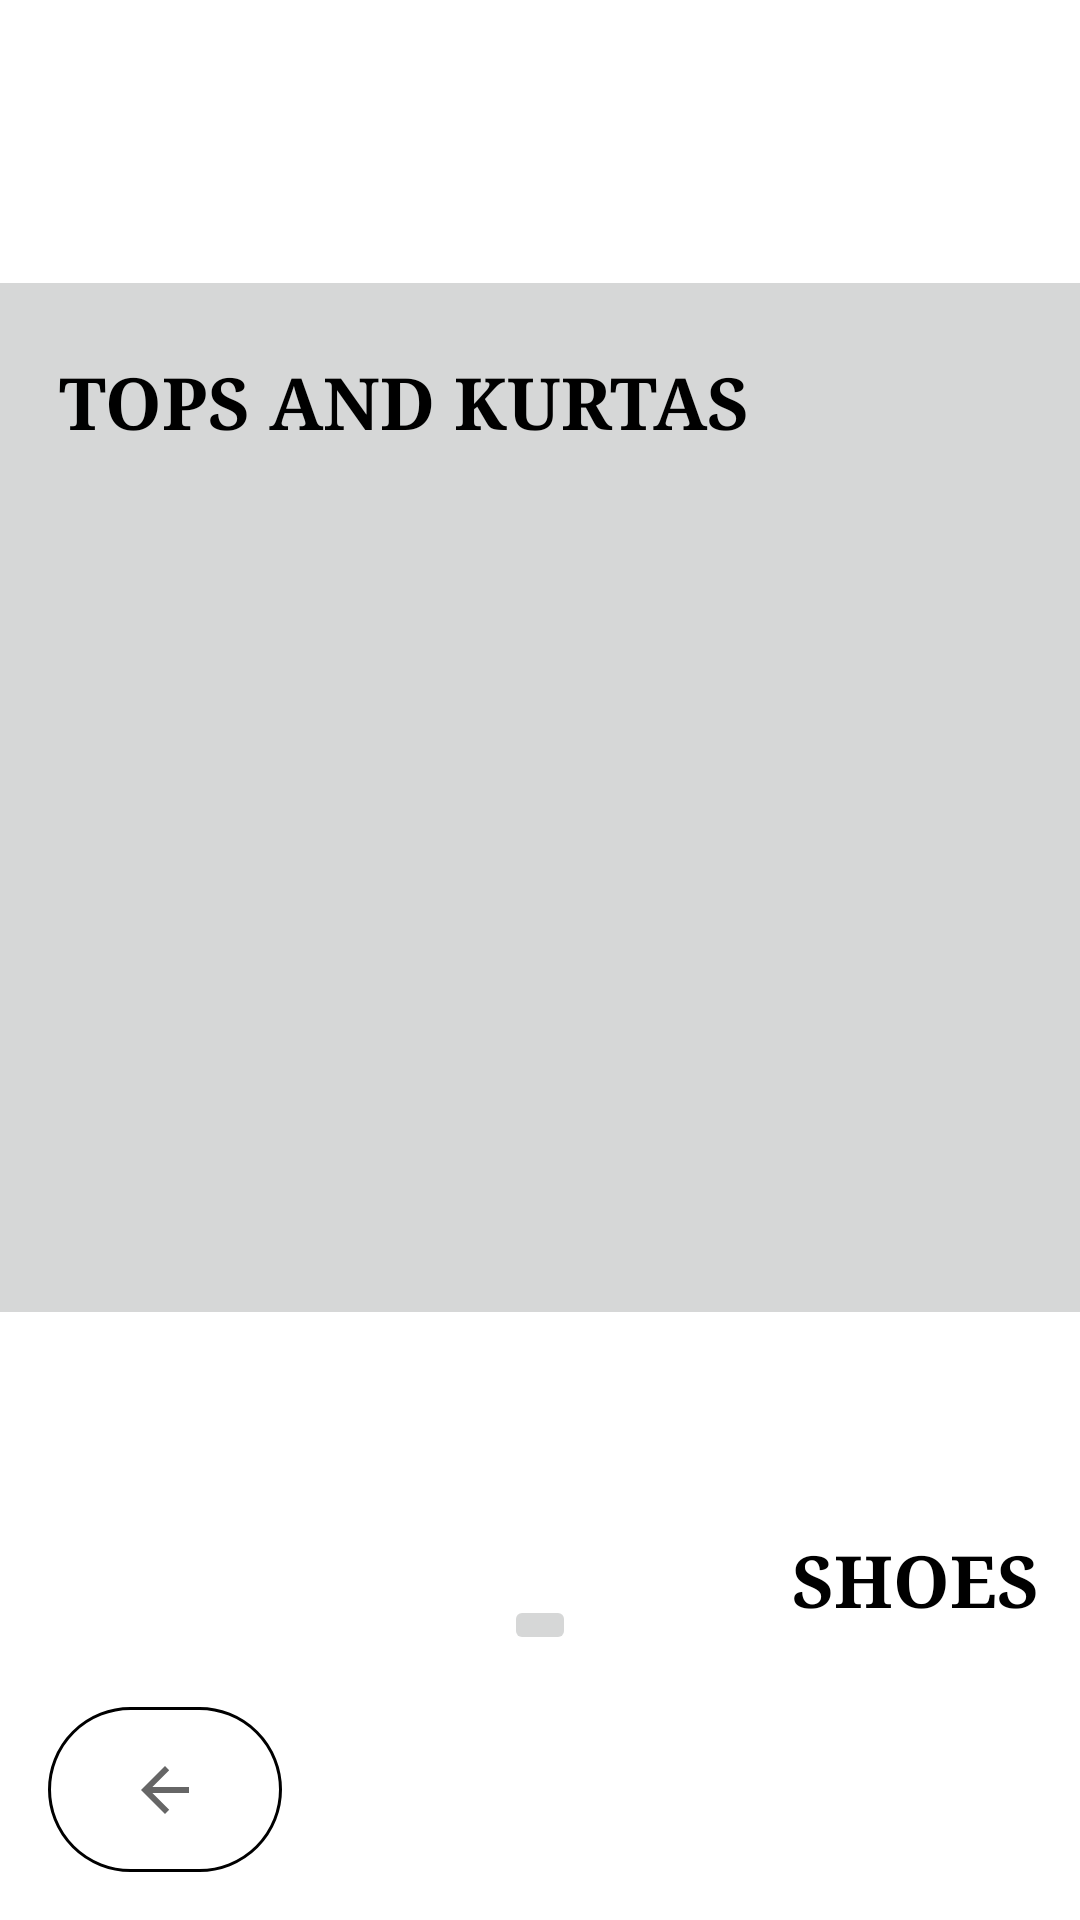

Android layout source for this screen:
<!-- AndroidManifest.xml: application theme Theme.MerchPerchStore -->
<!-- res/layout/activity_womens_wear.xml -->
<?xml version="1.0" encoding="utf-8"?>
<androidx.constraintlayout.widget.ConstraintLayout xmlns:android="http://schemas.android.com/apk/res/android"
    xmlns:app="http://schemas.android.com/apk/res-auto"
    xmlns:tools="http://schemas.android.com/tools"
    android:layout_width="match_parent"
    android:layout_height="match_parent"
    tools:context=".WomensWear">

    <ImageButton
        android:id="@+id/tops"
        android:layout_width="419dp"
        android:layout_height="355dp"
        app:layout_constraintBottom_toTopOf="@+id/heals"
        app:layout_constraintEnd_toEndOf="parent"
        app:layout_constraintHorizontal_bias="0.5"
        app:layout_constraintStart_toStartOf="parent"
        app:layout_constraintTop_toTopOf="parent"
        app:layout_constraintVertical_bias="0.0"
        app:srcCompat="@drawable/dress" />

    <ImageButton
        android:id="@+id/heals"
        android:layout_width="wrap_content"
        android:layout_height="wrap_content"
        app:layout_constraintBottom_toBottomOf="parent"
        app:layout_constraintEnd_toEndOf="parent"
        app:layout_constraintHorizontal_bias="0.5"
        app:layout_constraintStart_toStartOf="parent"
        app:layout_constraintTop_toBottomOf="@+id/tops"
        app:srcCompat="@drawable/heals" />

    <TextView
        android:id="@+id/textView15"
        android:layout_width="wrap_content"
        android:layout_height="wrap_content"
        android:fontFamily="serif"
        android:text="TOPS AND KURTAS "
        android:textColor="@color/black"
        android:textSize="24sp"
        android:textStyle="normal|bold"
        app:layout_constraintBottom_toTopOf="@+id/tops"
        app:layout_constraintEnd_toEndOf="parent"
        app:layout_constraintHorizontal_bias="0.159"
        app:layout_constraintStart_toStartOf="parent"
        app:layout_constraintTop_toBottomOf="@+id/tops"
        app:layout_constraintVertical_bias="0.84" />

    <TextView
        android:id="@+id/textView16"
        android:layout_width="wrap_content"
        android:layout_height="wrap_content"
        android:fontFamily="serif"
        android:text="SHOES"
        android:textColor="@color/black"
        android:textSize="24sp"
        android:textStyle="bold"
        app:layout_constraintBottom_toTopOf="@+id/heals"
        app:layout_constraintEnd_toEndOf="parent"
        app:layout_constraintHorizontal_bias="0.951"
        app:layout_constraintStart_toStartOf="parent"
        app:layout_constraintTop_toBottomOf="@+id/heals"
        app:layout_constraintVertical_bias="0.782" />

    <ImageButton
        android:id="@+id/back2"
        android:layout_width="78dp"
        android:layout_height="55dp"
        android:layout_marginStart="16dp"
        android:layout_marginLeft="16dp"
        android:layout_marginBottom="16dp"
        app:layout_constraintBottom_toBottomOf="parent"
        app:layout_constraintStart_toStartOf="parent"
        android:background="@drawable/white"
        app:srcCompat="?attr/actionModeCloseDrawable" />
</androidx.constraintlayout.widget.ConstraintLayout>
<!-- resources referenced by this layout -->
<resources>
  <color name="black">#FF000000</color>
  <!-- drawable white (drawable) -->
  <?xml version="1.0" encoding="utf-8"?>
  <shape xmlns:android="http://schemas.android.com/apk/res/android">
      <stroke
          android:width="1dp"
          android:color="@color/black"
          />
      <corners android:radius="40dp" />
      <solid
          android:color="@color/white"/>
  </shape>
  <style name="Theme.MerchPerchStore" parent="Theme.MaterialComponents.DayNight.DarkActionBar">
          
          <item name="colorPrimary">@color/purple_500</item>
          <item name="colorPrimaryVariant">@color/purple_700</item>
          <item name="colorOnPrimary">@color/white</item>
          
          <item name="colorSecondary">@color/teal_200</item>
          <item name="colorSecondaryVariant">@color/teal_700</item>
          <item name="colorOnSecondary">@color/black</item>
          
          <item name="android:statusBarColor" tools:targetApi="l">?attr/colorPrimaryVariant</item>
          
      </style>
  <color name="white">#FFFFFFFF</color>
  <color name="purple_500">#FF6200EE</color>
  <color name="purple_700">#FF3700B3</color>
  <color name="teal_200">#FF03DAC5</color>
  <color name="teal_700">#FF018786</color>
</resources>
